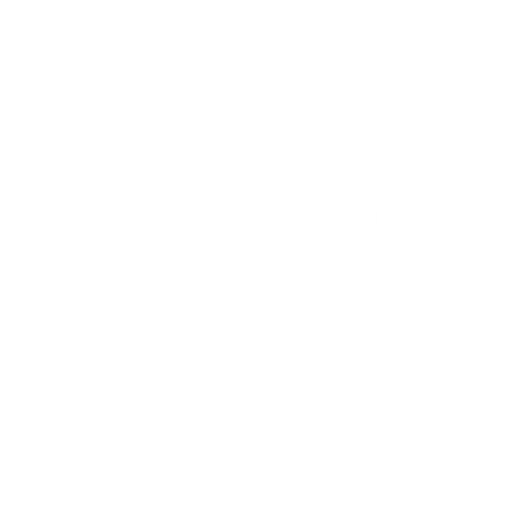
t = 0.00 s
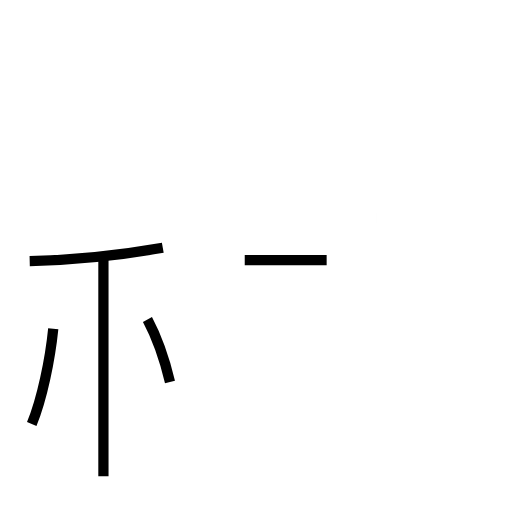
t = 1.75 s
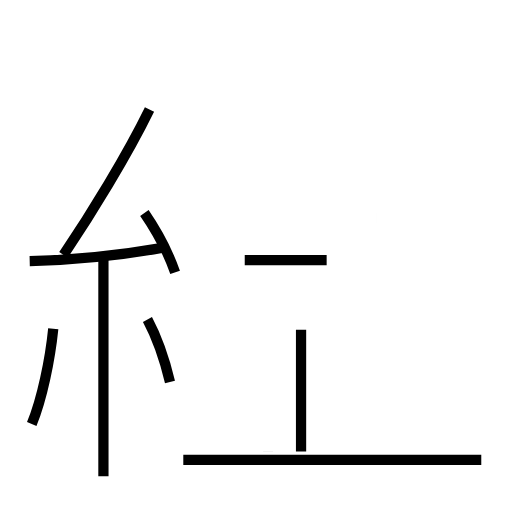
t = 3.68 s
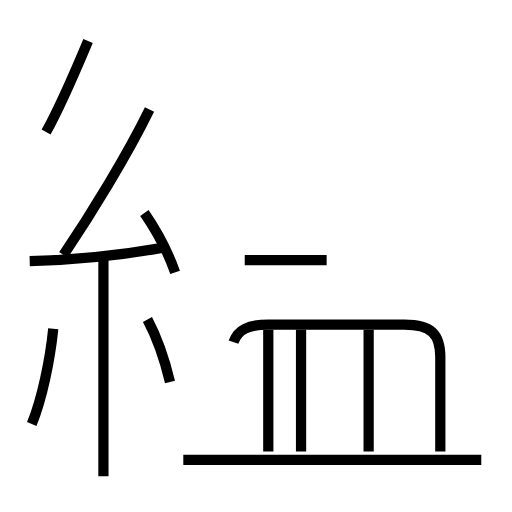
t = 5.65 s
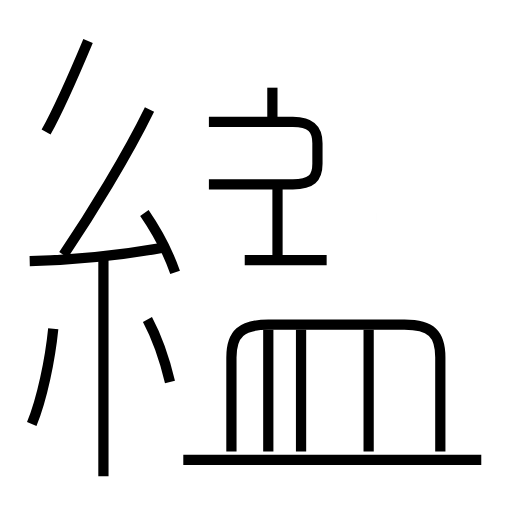
t = 7.04 s
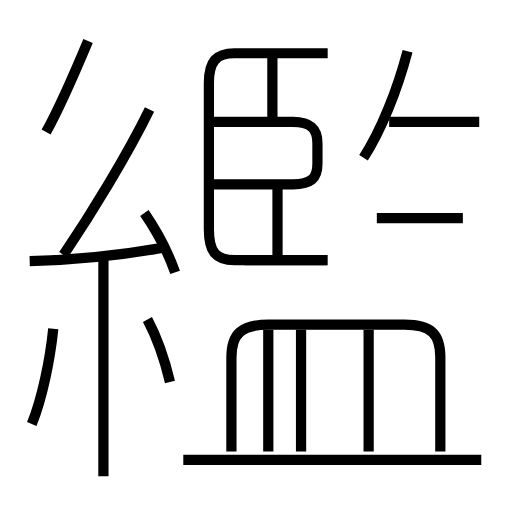
t = 9.23 s

The animated SVG that drew these frames (rendered in a browser with its animation timeline set to each time). Animation: 20 SMIL elements (animate=20); one cycle of 9.23 s.

<?xml version='1.0' encoding='utf-8'?>
<svg viewBox="0.0 -6.0 50.0 50.0" version="1.1" xmlns="http://www.w3.org/2000/svg"><rect x="-1000" y="-1000" width="2000" height="2000" stroke="white" fill="white" /><g style="fill:none;stroke:#000000;stroke-width:1"><path d="M 23.9 -18.6 L 31.9 -18.6 " transform="translate(0.0 38.0)" stroke-dasharray="8.0" stroke-dashoffset="8.0"><animate attributeName="stroke-dashoffset" from="8.0" to="0" dur="0.24s" begin="0s; anim_end.end" fill="freeze" id="anim0" /></path><path d="M 3.1 -2.6 C 4.1 -5.0 4.9 -8.9 5.2 -11.9 " transform="translate(0.0 38.0)" stroke-dasharray="9.56205953757894" stroke-dashoffset="9.56205953757894"><animate attributeName="stroke-dashoffset" from="9.56205953757894" to="0" dur="0.2868617861273682s" begin="anim0.end" fill="freeze" id="anim1" /></path><path d="M 10.1 2.5 L 10.1 -18.8 " transform="translate(0.0 38.0)" stroke-dasharray="21.3" stroke-dashoffset="21.3"><animate attributeName="stroke-dashoffset" from="21.3" to="0" dur="0.639s" begin="anim1.end" fill="freeze" id="anim2" /></path><path d="M 16.6 -6.7 C 16.1 -8.8 15.2 -11.3 14.4 -12.8 " transform="translate(0.0 38.0)" stroke-dasharray="6.49901817639973" stroke-dashoffset="6.49901817639973"><animate attributeName="stroke-dashoffset" from="6.49901817639973" to="0" dur="0.1949705452919919s" begin="anim2.end" fill="freeze" id="anim3" /></path><path d="M 2.9 -18.5 C 7.2 -18.6 11.9 -19.1 15.9 -19.8 " transform="translate(0.0 38.0)" stroke-dasharray="13.076315797243723" stroke-dashoffset="13.076315797243723"><animate attributeName="stroke-dashoffset" from="13.076315797243723" to="0" dur="0.39228947391731167s" begin="anim3.end" fill="freeze" id="anim4" /></path><path d="M 47.0 0.9 L 17.9 0.9 " transform="translate(0.0 38.0)" stroke-dasharray="29.1" stroke-dashoffset="29.1"><animate attributeName="stroke-dashoffset" from="29.1" to="0" dur="0.873s" begin="anim4.end" fill="freeze" id="anim5" /></path><path d="M 17.1 -17.4 C 16.4 -19.4 15.2 -21.6 14.1 -23.2 " transform="translate(0.0 38.0)" stroke-dasharray="6.5471744591065" stroke-dashoffset="6.5471744591065"><animate attributeName="stroke-dashoffset" from="6.5471744591065" to="0" dur="0.196415233773195s" begin="anim5.end" fill="freeze" id="anim6" /></path><path d="M 29.4 0.1 L 29.4 -11.8 " transform="translate(0.0 38.0)" stroke-dasharray="11.9" stroke-dashoffset="11.9"><animate attributeName="stroke-dashoffset" from="11.9" to="0" dur="0.357s" begin="anim6.end" fill="freeze" id="anim7" /></path><path d="M 6.2 -19.1 C 8.9 -23.1 12.4 -28.8 14.6 -33.3 " transform="translate(0.0 38.0)" stroke-dasharray="16.509790257428605" stroke-dashoffset="16.509790257428605"><animate attributeName="stroke-dashoffset" from="16.509790257428605" to="0" dur="0.49529370772285813s" begin="anim7.end" fill="freeze" id="anim8" /></path><path d="M 26.2 0.1 L 26.2 -11.8 " transform="translate(0.0 38.0)" stroke-dasharray="11.9" stroke-dashoffset="11.9"><animate attributeName="stroke-dashoffset" from="11.9" to="0" dur="0.357s" begin="anim8.end" fill="freeze" id="anim9" /></path><path d="M 4.5 -31.1 C 6.0 -33.8 7.3 -36.9 8.6 -40.0 " transform="translate(0.0 38.0)" stroke-dasharray="9.804037243003418" stroke-dashoffset="9.804037243003418"><animate attributeName="stroke-dashoffset" from="9.804037243003418" to="0" dur="0.29412111729010254s" begin="anim9.end" fill="freeze" id="anim10" /></path><path d="M 36.0 0.1 L 36.0 -11.8 " transform="translate(0.0 38.0)" stroke-dasharray="11.9" stroke-dashoffset="11.9"><animate attributeName="stroke-dashoffset" from="11.9" to="0" dur="0.357s" begin="anim10.end" fill="freeze" id="anim11" /></path><path d="M 43.0 0.1 L 43.0 -9.1 C 43.0 -11.4 42.1 -12.3 39.5 -12.3 L 26.2 -12.3 C 23.6 -12.3 22.6 -11.4 22.6 -9.1 L 22.6 0.1 " transform="translate(0.0 38.0)" stroke-dasharray="42.85669501529038" stroke-dashoffset="42.85669501529038"><animate attributeName="stroke-dashoffset" from="42.85669501529038" to="0" dur="1.2857008504587113s" begin="anim11.end" fill="freeze" id="anim12" /></path><path d="M 27.1 -19.1 L 27.1 -25.9 " transform="translate(0.0 38.0)" stroke-dasharray="6.799999999999997" stroke-dashoffset="6.799999999999997"><animate attributeName="stroke-dashoffset" from="6.799999999999997" to="0" dur="0.2039999999999999s" begin="anim12.end" fill="freeze" id="anim13" /></path><path d="M 20.4 -26.0 L 28.6 -26.0 C 30.4 -26.0 31.0 -26.6 31.0 -28.0 L 31.0 -30.0 C 31.0 -31.4 30.4 -32.1 28.6 -32.1 L 20.4 -32.1 " transform="translate(0.0 38.0)" stroke-dasharray="25.74101035134011" stroke-dashoffset="25.74101035134011"><animate attributeName="stroke-dashoffset" from="25.74101035134011" to="0" dur="0.7722303105402032s" begin="anim13.end" fill="freeze" id="anim14" /></path><path d="M 26.6 -32.4 L 26.6 -38.5 " transform="translate(0.0 38.0)" stroke-dasharray="6.100000000000001" stroke-dashoffset="6.100000000000001"><animate attributeName="stroke-dashoffset" from="6.100000000000001" to="0" dur="0.18300000000000002s" begin="anim14.end" fill="freeze" id="anim15" /></path><path d="M 45.2 -22.7 L 36.8 -22.7 " transform="translate(0.0 38.0)" stroke-dasharray="8.400000000000006" stroke-dashoffset="8.400000000000006"><animate attributeName="stroke-dashoffset" from="8.400000000000006" to="0" dur="0.25200000000000017s" begin="anim15.end" fill="freeze" id="anim16" /></path><path d="M 32.0 -38.8 L 22.9 -38.8 C 21.1 -38.8 20.4 -38.0 20.4 -35.9 L 20.4 -21.6 C 20.4 -19.4 21.1 -18.6 22.9 -18.6 L 32.0 -18.6 " transform="translate(0.0 38.0)" stroke-dasharray="41.51102315701383" stroke-dashoffset="41.51102315701383"><animate attributeName="stroke-dashoffset" from="41.51102315701383" to="0" dur="1.2453306947104148s" begin="anim16.end" fill="freeze" id="anim17" /></path><path d="M 35.5 -28.6 C 37.2 -31.2 38.8 -35.2 39.8 -39.0 " transform="translate(0.0 38.0)" stroke-dasharray="11.29631380871202" stroke-dashoffset="11.29631380871202"><animate attributeName="stroke-dashoffset" from="11.29631380871202" to="0" dur="0.3388894142613606s" begin="anim17.end" fill="freeze" id="anim18" /></path><path d="M 46.8 -32.1 L 38.0 -32.1" transform="translate(0.0 38.0)" stroke-dasharray="8.799999999999997" stroke-dashoffset="8.799999999999997"><animate attributeName="stroke-dashoffset" from="8.799999999999997" to="0" dur="0.2639999999999999s" begin="anim18.end" fill="freeze" id="anim_end" /></path></g></svg>
